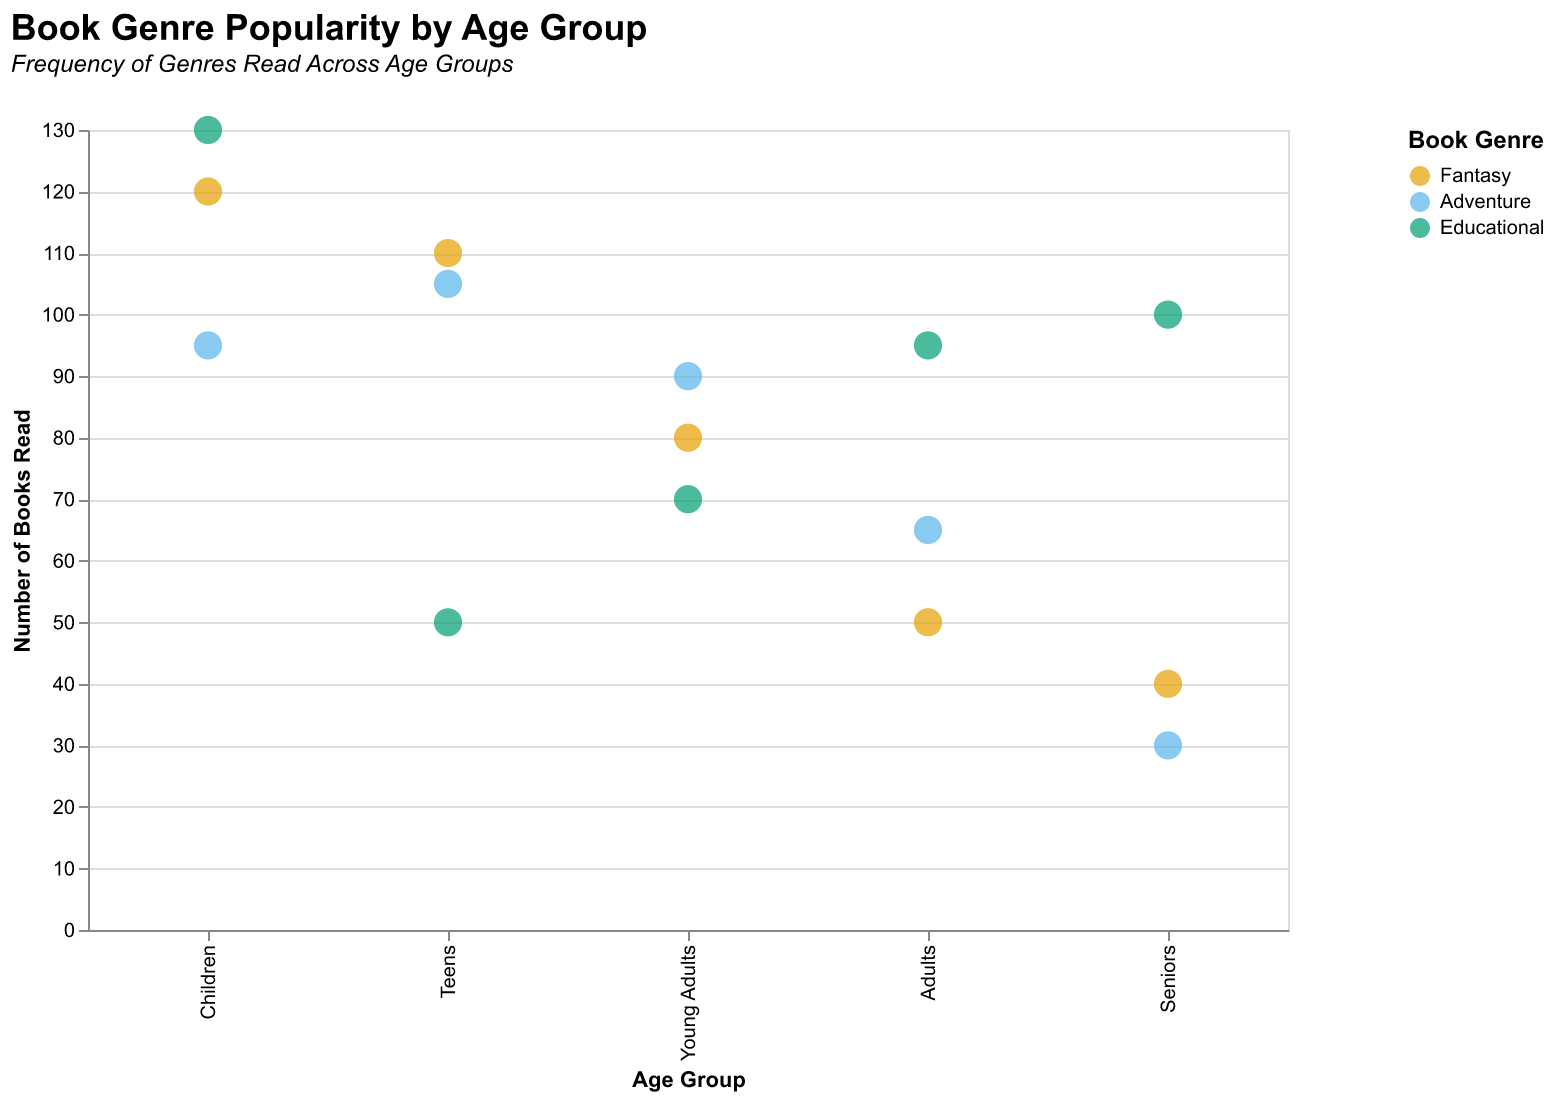

The data file committed next to this chart (first rows):
Age Group Index, Age Group, Genre, Books Read
1, Children, Fantasy, 120
1, Children, Adventure, 95
1, Children, Educational, 130
2, Teens, Fantasy, 110
2, Teens, Adventure, 105
2, Teens, Educational, 50
3, Young Adults, Fantasy, 80
3, Young Adults, Adventure, 90
3, Young Adults, Educational, 70
4, Adults, Fantasy, 50
4, Adults, Adventure, 65
4, Adults, Educational, 95
5, Seniors, Fantasy, 40
5, Seniors, Adventure, 30
5, Seniors, Educational, 100
